Labelled photos from "dataset", an image-classification folder in negiadventures/traffic-sign-detect-and-recognize. The possible labels are: bicycle and pedestrian, bicycle route, block ahead, bus only, bus stop, do not block, do not enter, end school zone, exit only, height limit, hospital, left lane must, left on green arrow only, no access, no left turn, no parking, no pedestrian, no right turn, no trucks, no turn on red, no u-turn, one way, one way left, one way right, only two way, parking, pedestrian crossing, right or through, road construction ahead, road work ahead, school, slight left, speed limit 18, speed limit 20, speed limit 25, speed limit 27, speed limit 30, speed limit 40, stop, traffic light, u-turn permitted ahead, watch for motorcycles, workers ahead, yield.

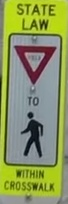
Label: yield

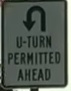
Label: u-turn permitted ahead

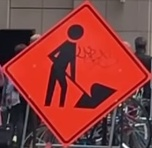
Label: workers ahead

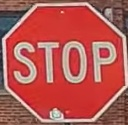
Label: stop

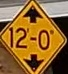
Label: height limit

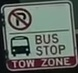
Label: bus stop
